Photos from the image-classification dataset "hsv_dataset" in the GitHub repository mizanulridhoaohana/klasifikasi_buah. Its 3 classes are: manggis, pisang, rambutan.

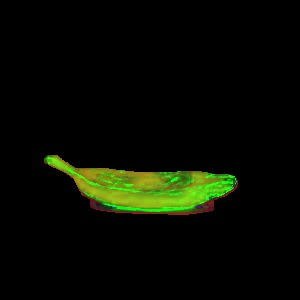
Label: pisang

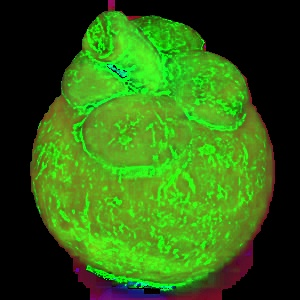
Label: manggis

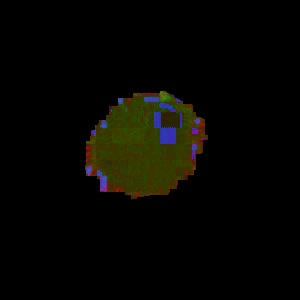
Label: rambutan

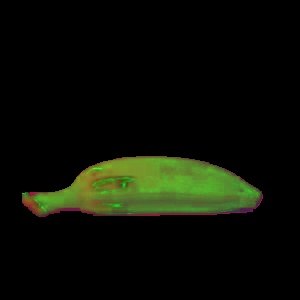
Label: pisang

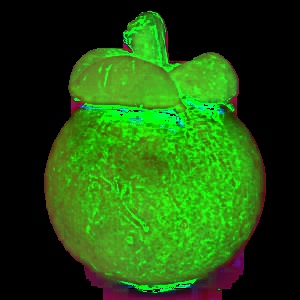
Label: manggis

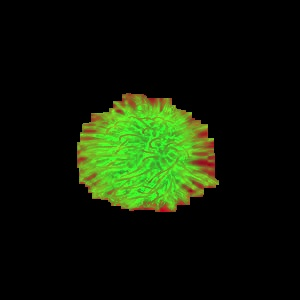
Label: rambutan
